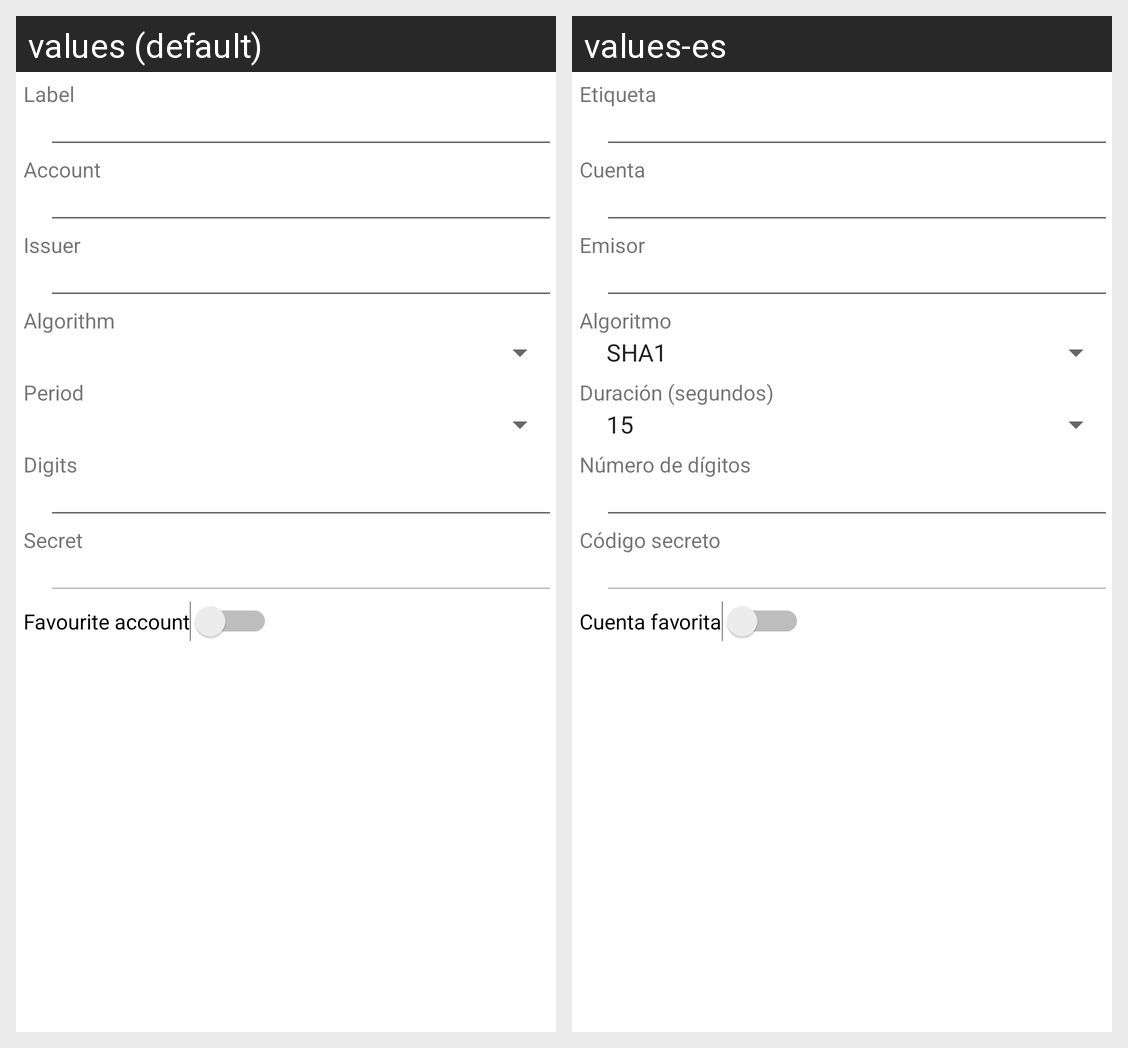

For this localized Android screen grid, give each drawn string resource with its value in every locale shown.
Android screen res/layout/account_edit_activity.xml rendered under 2 locales, left to right: values (default), values-es. Device: Nexus 5 (rendered at 1080×1920; each locale shown at half size, 540×960, under a caption strip naming it); theme Theme.MaterialComponents.DayNight.NoActionBar.
Strings drawn on this screen, with the default value and each locale's value (text and hints the layout hard-codes, and strings that could not be matched under every locale, appear in the picture but are not listed):

str_label
  values: Label
  values-es: Etiqueta

str_account
  values: Account
  values-es: Cuenta

str_issuer
  values: Issuer
  values-es: Emisor

str_algorithm
  values: Algorithm
  values-es: Algoritmo

str_period
  values: Period
  values-es: Duración (segundos)

str_digits
  values: Digits
  values-es: Número de dígitos

str_secret
  values: Secret
  values-es: Código secreto

str_favourite
  values: Favourite account
  values-es: Cuenta favorita
